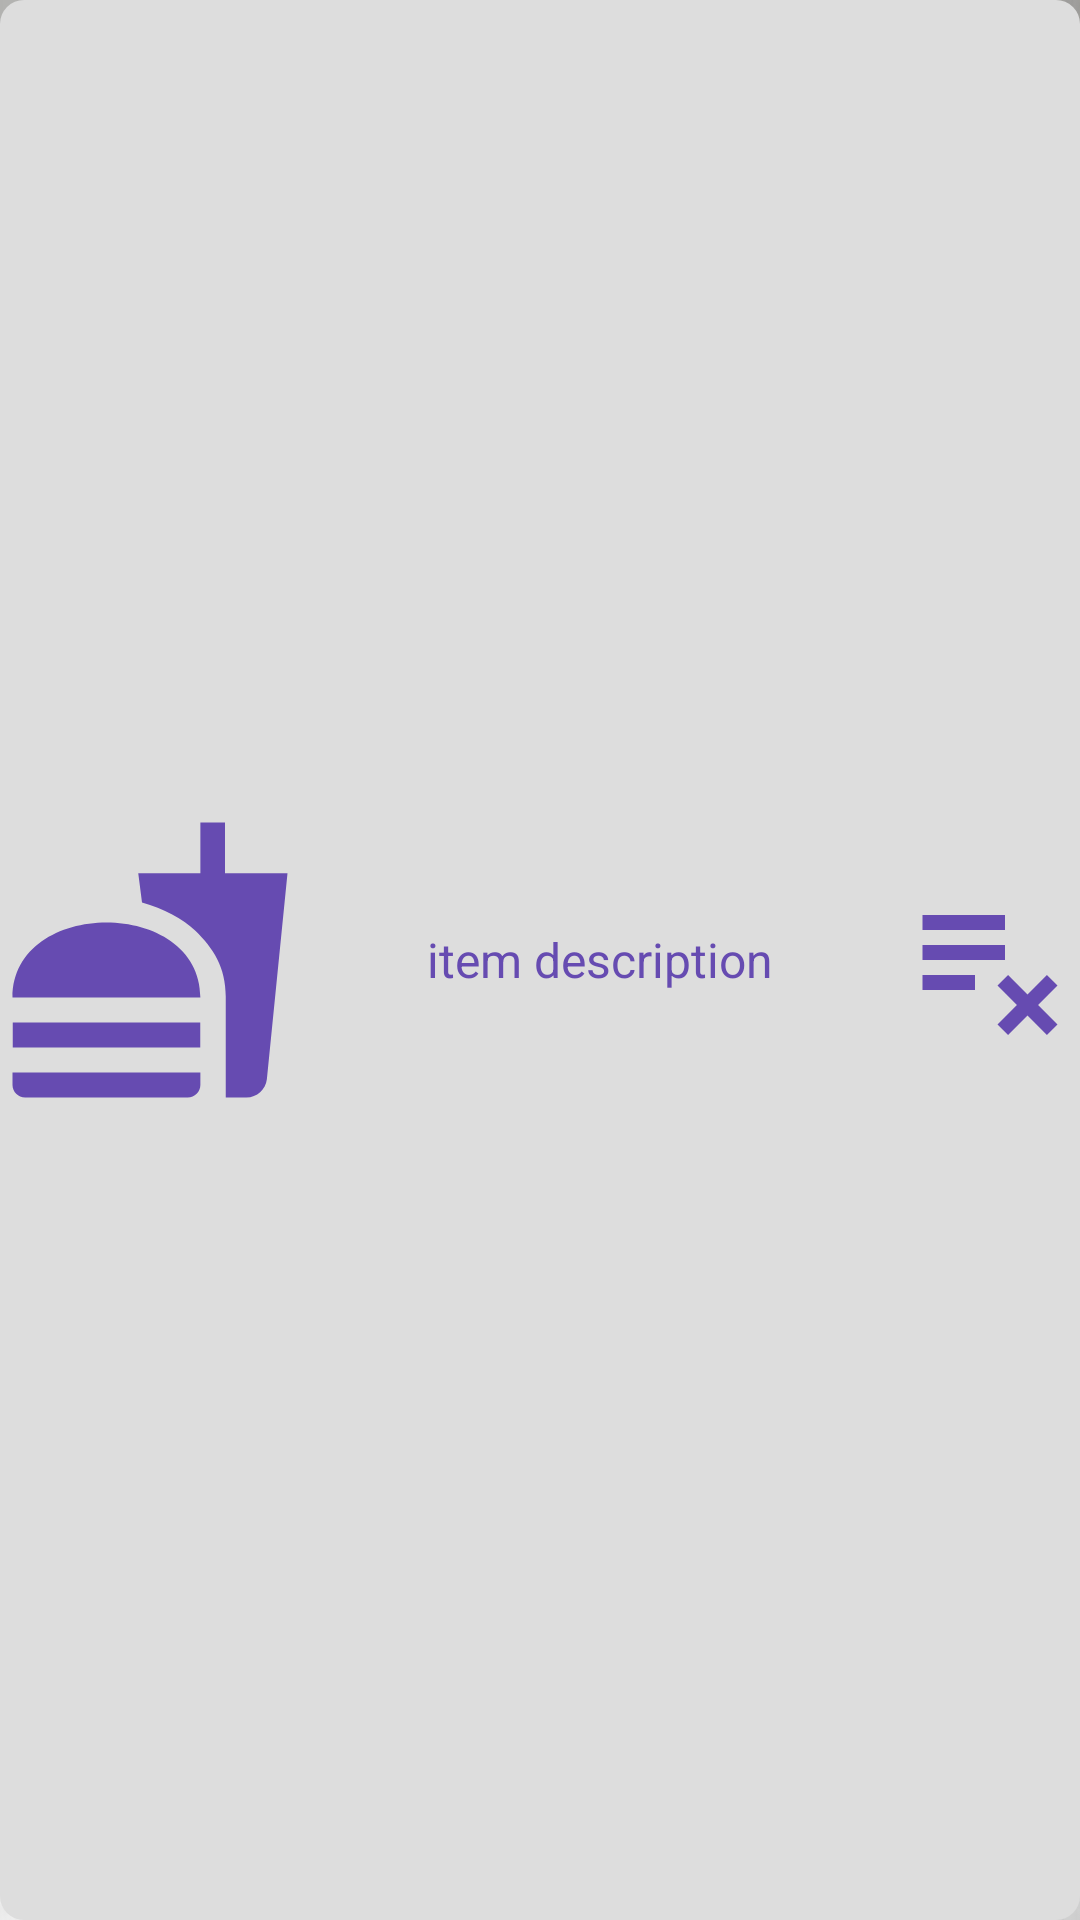

This screen was rendered from an Android layout file. Write that file and the resources it references.
<!-- AndroidManifest.xml: application theme Theme.MyApplication -->
<!-- res/layout/cart_item.xml -->
<?xml version="1.0" encoding="utf-8"?>
<LinearLayout xmlns:android="http://schemas.android.com/apk/res/android"
    android:layout_width="match_parent"
    android:layout_height="80dp"
    android:orientation="horizontal"
    android:background="@drawable/rounded_rectangle"
    android:backgroundTint="@color/cream"
    >

    <LinearLayout
        android:layout_width="0dp"
        android:layout_height="match_parent"
        android:layout_weight="5"
        android:orientation="horizontal"

        >

        <ImageView
            android:layout_width="0dp"
            android:layout_height="match_parent"
            android:layout_weight="1"
            android:src="@drawable/food_item"

            />

        <TextView
            android:layout_width="0dp"
            android:layout_height="match_parent"
            android:layout_weight="2"
            android:textSize="16sp"
            android:gravity="center"
            android:textColor="@color/blue"
            android:text="item description"
            />

    </LinearLayout>

    <ImageView
        android:layout_width="0dp"
        android:layout_height="match_parent"
        android:layout_weight="1"
        android:src="@drawable/remove_from_list"

        />

</LinearLayout>
<!-- resources referenced by this layout -->
<resources>
  <color name="blue">#664BB1</color>
  <color name="cream">#FFDDDDDD</color>
  <!-- drawable food_item (drawable) -->
  <vector android:height="24dp" android:tint="#664BB1"
      android:viewportHeight="24" android:viewportWidth="24"
      android:width="24dp" xmlns:android="http://schemas.android.com/apk/res/android">
      <path android:fillColor="@android:color/white" android:pathData="M18.06,22.99h1.66c0.84,0 1.53,-0.64 1.63,-1.46L23,5.05h-5L18,1h-1.97v4.05h-4.97l0.3,2.34c1.71,0.47 3.31,1.32 4.27,2.26 1.44,1.42 2.43,2.89 2.43,5.29v8.05zM1,21.99L1,21h15.03v0.99c0,0.55 -0.45,1 -1.01,1L2.01,22.99c-0.56,0 -1.01,-0.45 -1.01,-1zM16.03,14.99c0,-8 -15.03,-8 -15.03,0h15.03zM1.02,17h15v2h-15z"/>
  </vector>
  <!-- drawable remove_from_list (drawable) -->
  <vector android:height="24dp" android:tint="#664BB1"
      android:viewportHeight="24" android:viewportWidth="24"
      android:width="24dp" xmlns:android="http://schemas.android.com/apk/res/android">
      <path android:fillColor="@android:color/white" android:pathData="M14,10H3v2h11V10zM14,6H3v2h11V6zM3,16h7v-2H3V16zM14.41,22L17,19.41L19.59,22L21,20.59L18.41,18L21,15.41L19.59,14L17,16.59L14.41,14L13,15.41L15.59,18L13,20.59L14.41,22z"/>
  </vector>
  <!-- drawable rounded_rectangle (drawable) -->
  <?xml version="1.0" encoding="utf-8"?>
  <shape xmlns:android="http://schemas.android.com/apk/res/android">
      <corners
          android:topLeftRadius="8dp"
          android:topRightRadius="8dp"
          android:bottomRightRadius="8dp"
          android:bottomLeftRadius="8dp"
          />
  </shape>
  <style name="Theme.MyApplication" parent="Base.Theme.MyApplication" />
  <style name="Base.Theme.MyApplication" parent="Theme.Material3.DayNight.NoActionBar">
          <item name="android:windowBackground">@drawable/bag2</item>
          
          
      </style>
  <!-- drawable bag2: jpg bitmap (drawable, 137067 bytes) -->
</resources>
